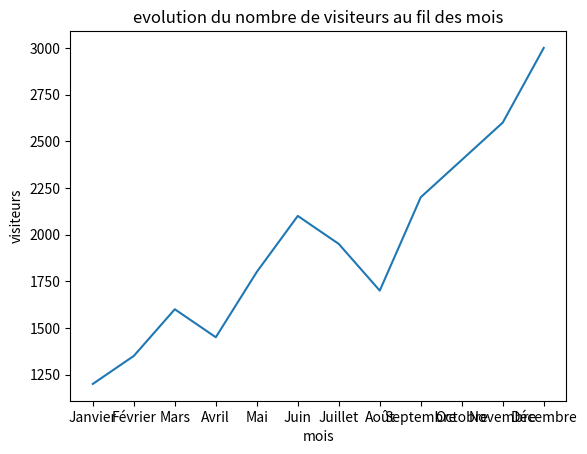

Here is the Python script that generated this plot:
import matplotlib.pyplot as plt

mois = ["Janvier", "Février", "Mars", "Avril", "Mai", "Juin",
        "Juillet", "Août", "Septembre", "Octobre", "Novembre", "Décembre"]

visiteurs = [1200, 1350, 1600, 1450, 1800,
             2100, 1950, 1700, 2200, 2400, 2600, 3000]

plt.plot(mois, visiteurs)

plt.title("evolution du nombre de visiteurs au fil des mois")
plt.xlabel("mois")
plt.ylabel("visiteurs")

plt.show()
